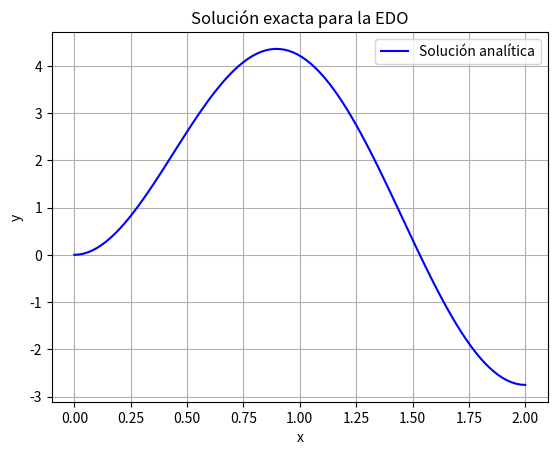

Write the Python code that produced this figure. (Note: this script raises an exception after producing the figure.)
import numpy as np
import matplotlib.pyplot as plt
import sympy as sp
from scipy.interpolate import interp1d

# Función que imprime el número del ejercicio
def mostrar_ejercicio(num_ejercicio):
    print(f"\n--{num_ejercicio}--")

# Método predictor-corrector de Heun
def metodo_heun(ecuacion, t_vals, valor_inicial, paso):
    soluciones = [valor_inicial]
    
    for i in range(1, len(t_vals)):
        t = t_vals[i-1]
        y_actual = soluciones[-1]
        
        # Predictor usando método de Euler
        prediccion = y_actual + paso * ecuacion(t, y_actual)
        
        # Corrector usando Heun
        correccion = y_actual + (paso / 2) * (ecuacion(t, y_actual) + ecuacion(t_vals[i], prediccion))
        
        soluciones.append(correccion)
        
    return soluciones

# Ejercicio 3.1: Solución analítica
mostrar_ejercicio("3.1: Solución analítica")

x = sp.symbols('x')
y = sp.Function('y')
ec_diff = sp.Eq(y(x).diff(x), -y(x) + 10 * sp.sin(3 * x))

solucion_exacta = sp.dsolve(ec_diff, y(x), ics={y(0): 0})
print(f"Solución exacta: {solucion_exacta}")

# Convertir la solución simbólica a una función para evaluar numéricamente
funcion_sol = sp.lambdify(x, solucion_exacta.rhs)

# Graficar solución analítica
x_valores = np.linspace(0, 2, 100)
y_valores = funcion_sol(x_valores)

plt.plot(x_valores, y_valores, label='Solución analítica', color='blue')
plt.xlabel('x')
plt.ylabel('y')
plt.title('Solución exacta para la EDO')
plt.grid(True)
plt.legend()
plt.show()

# Ejercicio 3.2: Raíces de la solución analítica
mostrar_ejercicio("3.2: Raíces de la solución analítica")

# Encontrar raíces de la solución analítica
raices_analiticas = sp.solve(solucion_exacta.rhs, x)

# Filtrar raíces reales y positivas
raices_positivas_analiticas = [r.evalf() for r in raices_analiticas if r.is_real and r > 0]
print(f"Raíces positivas de la solución analítica: {raices_positivas_analiticas}")

# Ejercicio 3.3: Aplicando el método de Heun
mostrar_ejercicio("3.3: Método de Heun")

h = 0.1
x_inicial, x_final = 0, 2
valor_inicial_y = 0

def edo(x, y):
    return -y + 10 * np.sin(3 * x)

x_puntos = np.arange(x_inicial, x_final + h, h)

# Aplicar el método de Heun
y_aproximados_heun = metodo_heun(edo, x_puntos, valor_inicial_y, h)

# Imprimir valores aproximados
for x_val, y_val in zip(x_puntos, y_aproximados_heun):
    print(f"x = {x_val:.1f}, y ≈ {y_val:.5f}")

# Graficar resultados de Heun
plt.plot(x_puntos, y_aproximados_heun, label='Método de Heun', marker='o', color='orange')
plt.xlabel('x')
plt.ylabel('y')
plt.title('Método de Heun para la EDO')
plt.grid(True)
plt.legend()
plt.show()

# Ejercicio 3.4: Polinomio interpolante cúbico
mostrar_ejercicio("3.4: Polinomio interpolante")

polinomio_cubico = interp1d(x_puntos, y_aproximados_heun, kind='cubic')

# Graficar polinomio interpolante
x_interpolados = np.linspace(x_inicial, x_final, 100)
y_interpolados = polinomio_cubico(x_interpolados)

plt.plot(x_interpolados, y_interpolados, label='Interpolación cúbica', color='green')
plt.xlabel('x')
plt.ylabel('y')
plt.title('Interpolación cúbica de Heun')
plt.grid(True)
plt.legend()
plt.show()

# Ajuste polinómico de grado 3
coeficientes = np.polyfit(x_puntos, y_aproximados_heun, 3)
polinomio_grado_3 = f"y = {coeficientes[0]:.5f}x^3 + {coeficientes[1]:.5f}x^2 + {coeficientes[2]:.5f}x + {coeficientes[3]:.5f}"
print(f"Polinomio ajustado: {polinomio_grado_3}")

# Ejercicio 3.5: Raíces del polinomio interpolante
mostrar_ejercicio("3.5: Raíces del polinomio interpolante")

raices = np.roots(coeficientes)
raices_positivas = [r for r in raices if r > 0]
print(f"Raíces positivas: {raices_positivas}")

# Ejercicio 3.6: Comparación de resultados (analítica, Heun, polinomio interpolante)
mostrar_ejercicio("3.6: Comparación de soluciones")

# Comparar solución analítica, método de Heun y polinomio interpolante
valores_analiticos = funcion_sol(x_puntos)
valores_interpolados = polinomio_cubico(x_puntos)
diferencias_heun = np.abs(np.array(valores_analiticos) - np.array(y_aproximados_heun))
diferencias_interp = np.abs(np.array(valores_analiticos) - np.array(valores_interpolados))

# Mostrar diferencias
print(f"{'x':>5} {'Analítica':>15} {'Heun':>15} {'Polinomio':>15} {'Dif Heun':>15} {'Dif Polinomio':>15}")
for x_val, analitica, heun, interp, dif_heun, dif_interp in zip(x_puntos, valores_analiticos, y_aproximados_heun, valores_interpolados, diferencias_heun, diferencias_interp):
    print(f"{x_val:>5.1f} {analitica:>15.5f} {heun:>15.5f} {interp:>15.5f} {dif_heun:>15.5f} {dif_interp:>15.5f}")

# Graficar comparaciones
plt.plot(x_puntos, valores_analiticos, label='Solución analítica', color='blue')
plt.plot(x_puntos, y_aproximados_heun, label='Método de Heun', marker='o', color='orange')
plt.plot(x_puntos, valores_interpolados, label='Polinomio interpolante (cúbico)', linestyle='--', color='green')
plt.xlabel('x')
plt.ylabel('y')
plt.title('Comparación entre Solución Analítica, Método de Heun y Polinomio Interpolante')
plt.grid(True)
plt.legend()
plt.show()
